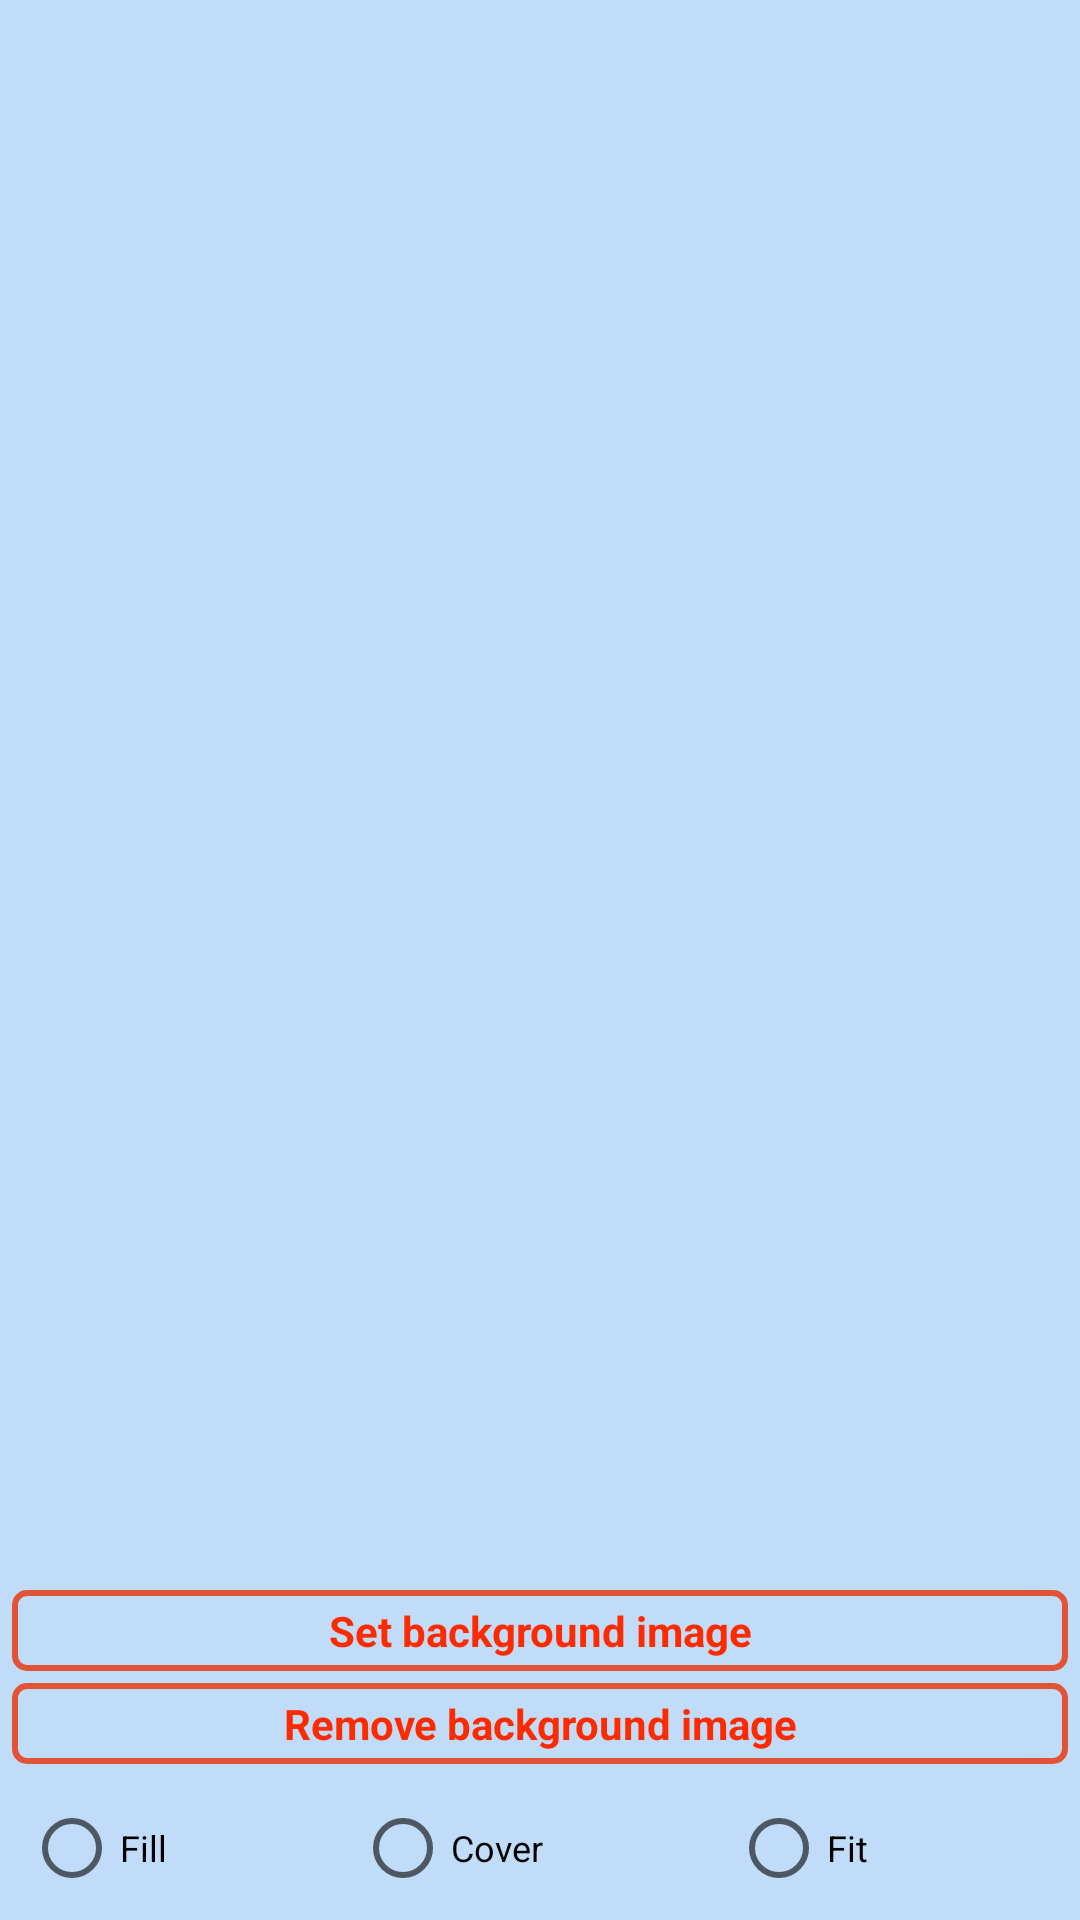

Reconstruct the res/layout file that produces this screen, plus the resources it refers to.
<!-- AndroidManifest.xml: application theme AppTheme -->
<!-- res/layout/wpp_image_editor.xml -->
<?xml version="1.0" encoding="utf-8"?>
<androidx.constraintlayout.widget.ConstraintLayout
    xmlns:android="http://schemas.android.com/apk/res/android"
    xmlns:app="http://schemas.android.com/apk/res-auto"
    xmlns:tools="http://schemas.android.com/tools"
    android:layout_width="match_parent"
    android:layout_height="match_parent"
    android:background="#C1DCF8"
    android:orientation="vertical"
    android:visibility="visible"
    app:layout_constraintBottom_toBottomOf="parent"
    app:layout_constraintEnd_toEndOf="parent"
    app:layout_constraintStart_toStartOf="parent">

    <ImageView
        android:id="@+id/bg_img_close"
        android:layout_width="24dp"
        android:layout_height="24dp"
        android:layout_gravity="end"
        android:layout_margin="4dp"
        android:layout_marginTop="4dp"
        android:layout_marginEnd="4dp"
        android:contentDescription="@string/hide"
        app:layout_constraintBottom_toTopOf="@+id/bg_img_set"
        app:layout_constraintEnd_toEndOf="parent"
        app:layout_constraintTop_toTopOf="parent"
        app:layout_constraintVertical_bias="0.0"
        app:srcCompat="@drawable/ic_close_black_24dp"
        app:tint="#2E577E" />

    <TextView
        android:id="@+id/bg_img_set"
        style="@style/border_button"
        android:layout_width="match_parent"
        android:layout_height="wrap_content"
        android:layout_margin="4dp"
        android:gravity="center"
        android:text="@string/set_bg_image"
        app:layout_constraintBottom_toTopOf="@+id/bg_img_remove"
        tools:layout_editor_absoluteX="4dp" />

    <TextView
        android:id="@+id/bg_img_remove"
        style="@style/border_button"
        android:layout_width="match_parent"
        android:layout_height="wrap_content"
        android:layout_margin="4dp"
        android:gravity="center"
        android:text="@string/remove_bg_image"
        app:layout_constraintBottom_toTopOf="@+id/radios"
        tools:layout_editor_absoluteX="4dp" />

    <RadioGroup
        android:id="@+id/radios"
        android:layout_width="match_parent"
        android:layout_height="wrap_content"
        android:orientation="horizontal"
        android:padding="8dp"
        app:layout_constraintBottom_toBottomOf="parent"
        app:layout_constraintEnd_toEndOf="parent"
        app:layout_constraintStart_toStartOf="parent">

        <RadioButton
            android:id="@+id/fill"
            android:layout_width="wrap_content"
            android:layout_height="wrap_content"
            android:layout_weight="1"
            android:text="@string/fill"
            android:textSize="12sp" />

        <RadioButton
            android:id="@+id/cover"
            android:layout_width="wrap_content"
            android:layout_height="wrap_content"
            android:layout_weight="1"
            android:text="@string/cover"
            android:textSize="12sp" />

        <RadioButton
            android:id="@+id/contain"
            android:layout_width="wrap_content"
            android:layout_height="wrap_content"
            android:layout_weight="1"
            android:text="@string/fit"
            android:textSize="12sp" />
    </RadioGroup>
</androidx.constraintlayout.widget.ConstraintLayout>
<!-- resources referenced by this layout -->
<resources>
  <string name="cover">Cover</string>
  <string name="fill">Fill</string>
  <string name="fit">Fit</string>
  <string name="hide">Hide</string>
  <string name="remove_bg_image">Remove background image</string>
  <string name="set_bg_image">Set background image</string>
  <style name="border_button">
          <item name="android:background">@drawable/button_border</item>
          <item name="android:textColor">@color/juicy</item>
          <item name="android:tint">@color/juicy</item>
          <item name="android:drawableTint">@color/juicy</item>
          <item name="android:textStyle">bold</item>
          <item name="android:minHeight">0dp</item>
      </style>
  <style name="AppTheme" parent="Theme.AppCompat.Light.DarkActionBar">
          
          <item name="colorPrimary">@color/colorPrimary</item>
          <item name="colorPrimaryDark">@color/colorPrimaryDark</item>
          <item name="colorAccent">@color/colorAccent</item>
          <item name="android:navigationBarColor">@color/veryDark</item>
      </style>
  <!-- drawable button_border (drawable) -->
  <?xml version="1.0" encoding="utf-8"?>
  <selector xmlns:android="http://schemas.android.com/apk/res/android">
      <item android:drawable="@drawable/button_border_pressed" android:state_pressed="true" />
      <item android:drawable="@drawable/button_border_default" />
  </selector>
  <color name="juicy">#ff2b00</color>
  <color name="colorPrimary">#e25336</color>
  <color name="colorPrimaryDark">#602b20</color>
  <color name="colorAccent">#FFC700</color>
  <color name="veryDark">#1c1817</color>
  <!-- drawable button_border_pressed (drawable) -->
  <?xml version="1.0" encoding="utf-8"?>
  <shape xmlns:android="http://schemas.android.com/apk/res/android"
      android:shape="rectangle">
      <stroke
          android:width="2dp"
          android:color="@color/colorPrimary" />
      <padding
          android:bottom="4dp"
          android:left="8dp"
          android:right="8dp"
          android:top="4dp" />
      <corners android:radius="4dp" />
      <solid android:color="@color/pale" />
  </shape>
  <!-- drawable button_border_default (drawable) -->
  <?xml version="1.0" encoding="utf-8"?>
  <shape xmlns:android="http://schemas.android.com/apk/res/android"
      android:shape="rectangle">
      <stroke
          android:width="2dp"
          android:color="@color/colorPrimary" />
      <padding
          android:bottom="4dp"
          android:left="8dp"
          android:right="8dp"
          android:top="4dp" />
      <corners android:radius="4dp" />
  </shape>
  <color name="pale">#f5c6bc</color>
</resources>
